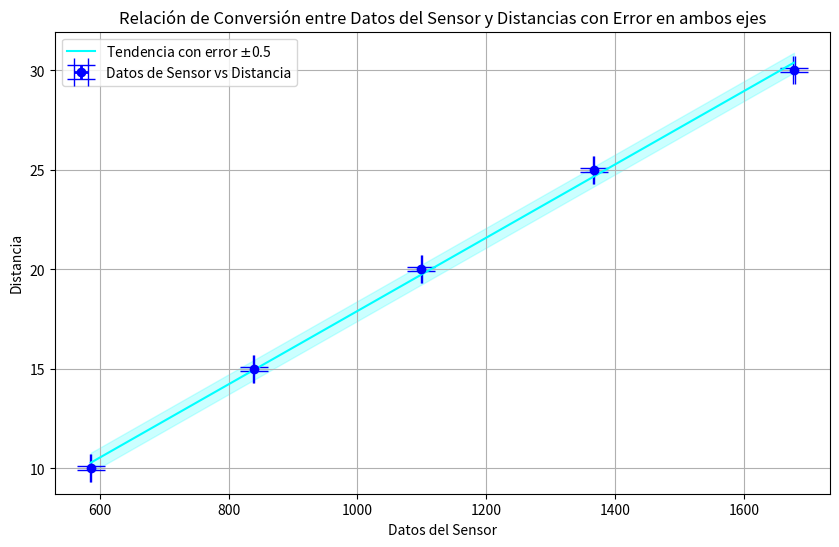

Write the Python code that produced this figure.
import matplotlib.pyplot as plt
import numpy as np
import scipy as sp

distancia = [10,15,20,25,30]
sensor = np.array([(574 + 598) / 2, (837 + 841) / 2, (1097 + 1101) / 2, (1338 + 1395) / 2, (1676 + 1679) / 2])

# Definimos los erroresx
def func(x, a, b):
    return a * x + b

popt, pcov = sp.optimize.curve_fit(func, sensor, distancia)

# Calcular la recta de tendencia
tendencia = func(sensor, *popt)

error_sensor = 1    # Error en el eje X (datos del sensor)
error_distancia = 0.1  # Error en el eje Y (distancia)

# Crear el gráfico de dispersión
plt.figure(figsize=(10, 6))
plt.errorbar(sensor, distancia, xerr=error_sensor, yerr=error_distancia, fmt='o', color='blue', ecolor='blue', elinewidth=2, capsize=10, label='Datos de Sensor vs Distancia')

# Graficar la recta de tendencia
plt.plot(sensor, tendencia, color='cyan', label='Tendencia con error $\pm$0.5')

# Graficar las bandas de desviación
plt.fill_between(sensor, tendencia - 0.5, tendencia + 0.5, color='cyan', alpha=0.2)

plt.title('Relación de Conversión entre Datos del Sensor y Distancias con Error en ambos ejes')
plt.xlabel('Datos del Sensor')
plt.ylabel('Distancia')
plt.legend()
plt.grid(True)
plt.savefig('Calibracion.png')
plt.show()

# Calcular la pendiente y ordenada al origen
pendiente = popt[0]
ordenada_origen = popt[1]

print("Pendiente:", pendiente)
print("Ordenada al origen:", ordenada_origen)

# Calcular para 600
distancia_600 = func(600, *popt)
print("Distancia para 600:", distancia_600)
